Photos from the image-classification dataset "images" in the GitHub repository JunmyeongPark/yolo26_kant. Its 5 classes are: knob, sign green, sign off, sign red, sign yellow.

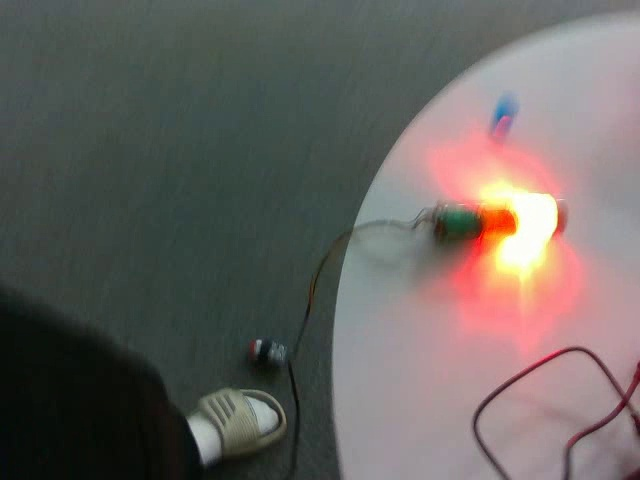
Label: sign red

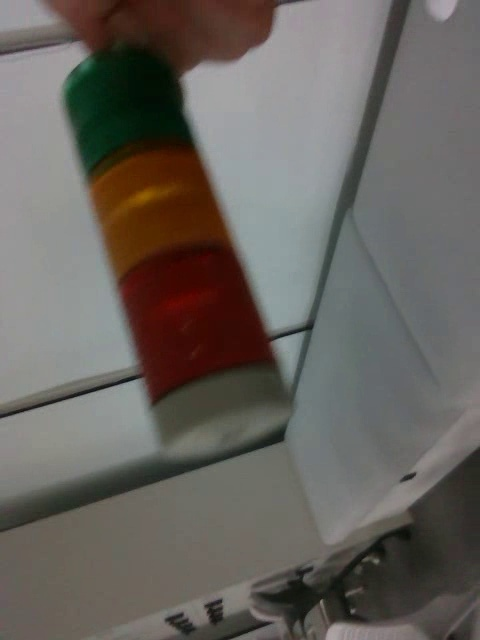
Label: sign off

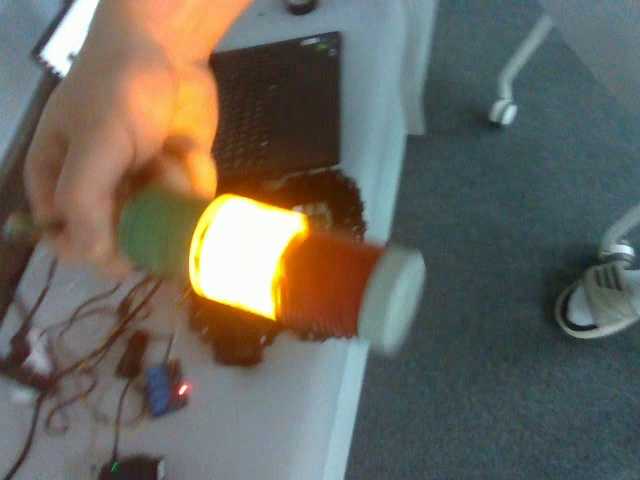
Label: sign yellow

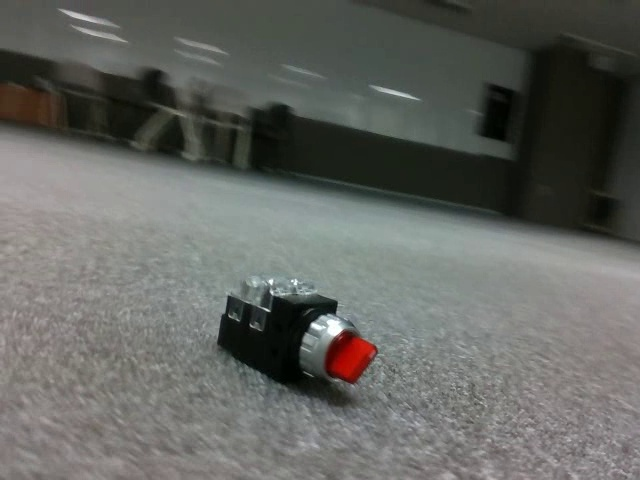
Label: knob

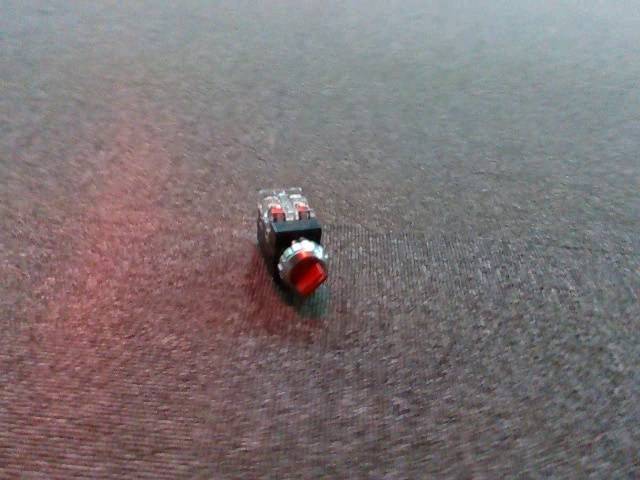
Label: knob

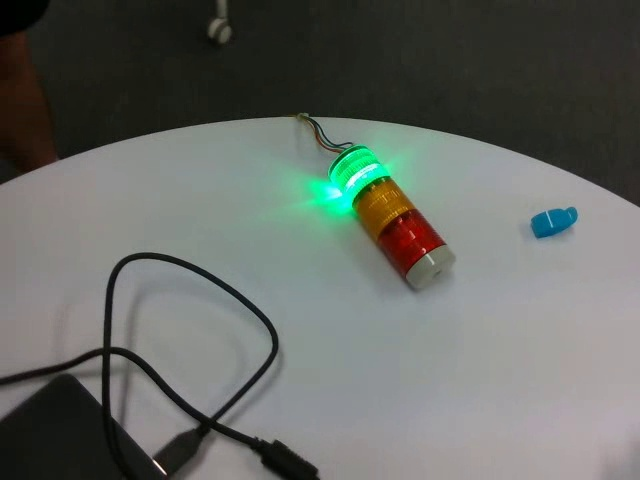
Label: sign green
